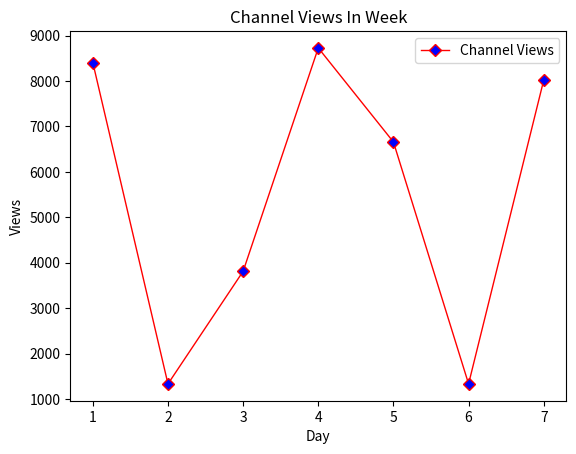

Source code (Python):
import matplotlib.pyplot as plt
import numpy as np


day = np.arange(1,8)
print(day)
views = np.random.randint(1000, 10000, size=(7,))
print(views)

plt.plot(day, views, label="Channel Views", color='r', marker="D", markerfacecolor='b', linewidth=1)

plt.xlabel("Day")
plt.ylabel("Views")

plt.legend(loc="best")

plt.title("Channel Views In Week")
plt.show()